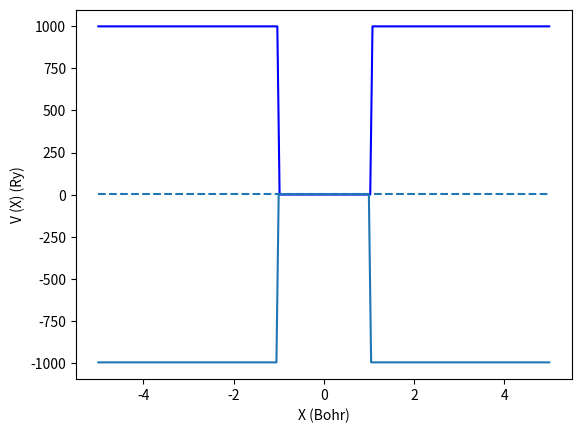

This chart was generated by the following Python code: (Note: this script raises an exception after producing the figure.)
# coding: UTF-8
"""
射撃法+ヌメロフ法による時間に依存しない一次元シュレディンガー方程式の解法
深い井戸型ポテンシャル
1 Sept. 2017
"""
import numpy as np
import matplotlib.pyplot as plt

delta_x = 0.05

xa = 1 # 井戸の境界。 x = ±xaに井戸の端がある。
eps_E = 0.005 # 収束条件
nn = 5
xL0, xR0  = - nn * xa, nn * xa
Nx =  int((xR0 - xL0)/delta_x)
delta_x = 1.0*(xR0 - xL0)/(Nx)
i_match = int((xa - xL0) / delta_x)  #uLとuRの一致具合をcheckする位置のindex。井戸の境界に選んでいる。

nL = i_match
nR = Nx - nL

print(xL0, xR0, i_match, delta_x)
print(nL, nR)

uL = np.zeros([nL],float)
uR = np.zeros([nR],float)

E = np.pi**2/4

print("E= ",E)
print("xL0,xR0, i_match, delta_x = ",xL0,xR0, i_match, delta_x)
print("Nx, nL,nR = ",Nx, nL,nR)


def V(x): # 井戸型ポテンシャルの設定
    if np.abs(x) >  xa :
        v = 1000.0
    else :
        v = 0

    return v

# 境界条件・初期条件セット
def set_condition():
    uL[0]  = 0
    uL[1] =1e-6

    uR[0] = 0
    uR[1] =1e-6
#
set_condition()


def setk2 (E): # for E<0
    for i in range(Nx+1):
        xxL = xL0 + i*delta_x
        xxR = xR0 -  i*delta_x
        k2L[i] = E-V(xxL)
        k2R[i] = E-V(xxR)


def Numerov (N,delta_x,k2,u):  # ヌメロフ法による発展
    b = (delta_x**2)/12.0

    for i in range(1,N-1):
        u[i+1] = (2*u[i]*(1-5*b*k2[i])-(1+b*k2[i-1])*u[i-1])/(1+b*k2[i+1])


xL = np.zeros([Nx])
xR = np.zeros([Nx])

for i in range (Nx):
    xL[i] = xL0 + i*delta_x
    xR[i] = xR0 - i*delta_x

k2L = np.zeros([Nx+1])
k2R = np.zeros([Nx+1])

setk2(E)



def E_eval():
    uLdash = (uL[-1]-uL[-2])/delta_x
    uRdash = (uR[-2]-uR[-1])/delta_x
    logderi_L=  uLdash/uL[-1]
    logderi_R=  uRdash/uR[-1]
    return (logderi_L- logderi_R)/(logderi_L+logderi_R)





# ポテンシャル関数のプロット
XXX= np.linspace(xL0,xR0, Nx)
POT = np.zeros([Nx])
for i in range(Nx):
    POT[i] = V(xL0 + i*delta_x)
plt.xlabel('X (Bohr)') # ｘ軸のラベル
plt.ylabel('V (X) (Ry)') # y軸のラベル
plt.hlines([E], xL0,xR0, linestyles = "dashed")  #Energy
plt.plot(XXX,POT,'-',color = 'blue')
plt.show()
#
#k^2(x)のプロット
XXX= np.linspace(xL0,xR0, Nx+1)
plt.plot(XXX, k2L,'-')
plt.show()
#

def normarize_func(u):
    factor = ((xR0-xL0)/Nx)*(np.sum(u[1:-2]**2))
    return factor
def plot_eigenfunc(color_name):
    uuu = np.concatenate([uL[0:nL-2],uR[::-1]],axis = 0)
    XX = np.linspace(xL0,xR0, len(uuu))

    factor = np.sqrt(normarize_func(uuu))

    plt.plot(XX,uuu/factor,'-',color = color_name,label = 'Psi')
    plt.plot(XX,(uuu/factor)**2,'-',color = 'red',label = '| Psi |^2')

    plt.xlabel('X (Bohr)') # ｘ軸のラベル
    plt.ylabel('') # y軸のラベル
    plt.legend(loc = 'upper right')
    plt.show()


# 解の探索

# 境界条件1 (偶関数)
EEmin = 0.1
EEmax = 20
delta_EE = 0.01

NE = int((EEmax-EEmin)/delta_EE)
Elis = []
Solved_Eigenvalu = []
check_Elis= []
for i in range(NE+1):
    EE = EEmin+i*(EEmax-EEmin)/NE


    set_condition_even()
    setk2(EE)

    Numerov (nL,delta_x,k2L,uL)
    Numerov (nR,delta_x,k2R,uR)

    a1= E_eval()

    if a1 :
        Elis.append(EE)
        check_Elis.append(a1)
        if np.abs(a1) <= eps_E :  #解を見つけた場合のプロット
            print("Eigen_value = ", EE)
            Solved_Eigenvalu.append(EE)
            plot_eigenfunc("blue")

plt.plot(Elis, check_Elis, 'o',markersize = 3, color = 'blue',linewidth = 1)
plt.grid(True) #グラフの枠を作成
plt.xlim(EEmin, EEmax) # 描くxの範囲を[xmin,xmax]にする
plt.ylim(-10, 10) # 描くyの範囲を[ymin,ymax]にする
plt.hlines([0], EEmin,EEmax, linestyles = "dashed")  # y = y1とy2に破線を描く
plt.xlabel('Energy (Ry)') # ｘ軸のラベル
plt.ylabel('Delta_E_function') # y軸のラベル
plt.show()

# 境界条件2 (奇関数)
EEmin = 0.1
EEmax = 20
delta_EE = 0.01

NE = int((EEmax-EEmin)/delta_EE)
Elis = []
Solved_Eigenvalu = []
check_Elis= []
for i in range(NE+1):
    EE = EEmin+i*(EEmax-EEmin)/NE

    nL = i_match
    nR = Nx-nL

    uL = np.zeros([nL],float)
    uR = np.zeros([nR],float)

    set_condition_odd()
    setk2(EE)

    Numerov (nL,delta_x,k2L,uL)
    Numerov (nR,delta_x,k2R,uR)

    a1= E_eval()
    #print ("a1 = ",a1)
    if a1 :  # a1がTrueのとき
        Elis.append(EE)
        check_Elis.append(a1)
        if np.abs(a1) <= eps_E :
            print("Eigen_value = ", EE)
            Solved_Eigenvalu.append(EE)
            plot_eigenfunc("blue")


plt.plot(Elis, check_Elis, 'o',markersize = 3, color = 'red',linewidth = 1)
plt.grid(True) #グラフの枠を作成
plt.xlim(EEmin, EEmax) # 描くxの範囲を[xmin,xmax]にする
plt.ylim(-10, 10) # 描くyの範囲を[ymin,ymax]にする
plt.hlines([0], EEmin,EEmax, linestyles = "dashed")  # y = y1とy2に破線を描く
plt.xlabel('Energy (Ry)') # ｘ軸のラベル
plt.ylabel('Delta_E_function') # y軸のラベル
plt.show()
